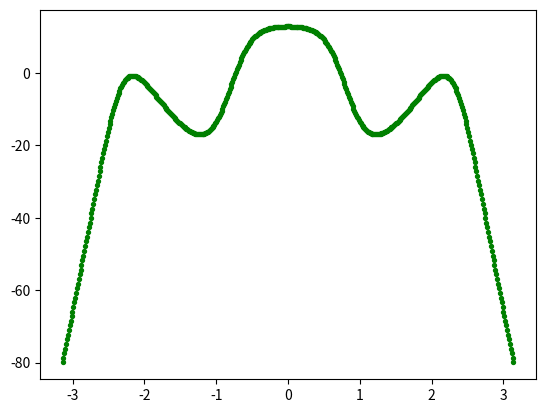
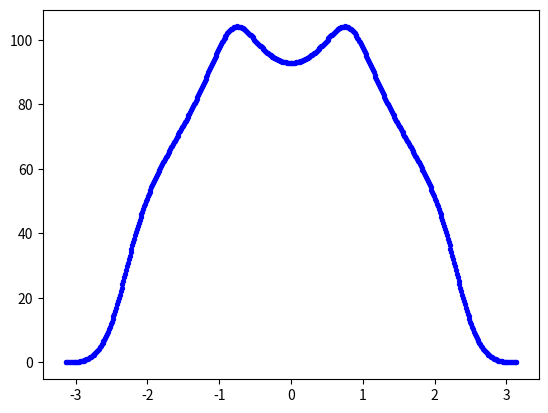
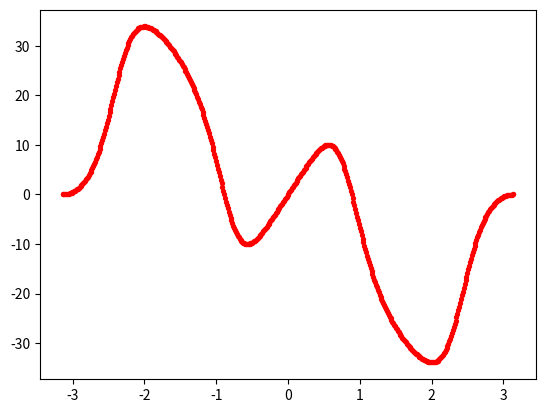

These charts were generated, in order, by the following Python code: (Note: this script raises an exception after producing the figures.)
from math import sin, cos, sqrt, tan, factorial, pi, atan2
import numpy as np
import matplotlib.pyplot as plt

mu1 = -0.7084 - 0.7055j
mu2 = 0.7084 - 0.7055j
sigma_inf = 40
a = 36.15 / 2
r = 15


def f1_11(k, theta):
    return (mu2**2 * mu1 ** (((-1) ** (k + 1) + 1) / 2) * (cos(theta) + mu2 * sin(theta)) ** (k / 2 - 1) - mu1 ** 2 * mu2 ** (((-1) ** (k + 1) + 1) / 2) *
            (cos(theta) + mu1 * sin(theta)) ** (
                    k / 2 - 1)) * 1j ** ((k + 1) ** 2) / (mu1 - mu2) * 2


def f1_12(k, theta):
    return (-mu2 * mu1 ** (((-1) ** (k + 1) + 1) / 2) * (cos(theta)
                                                         + mu2 * sin(theta)) ** (
                    k / 2 - 1) + mu1 * mu2 ** (((-1) ** (k + 1) + 1) / 2) *
            (cos(theta) + mu1 * sin(theta)) ** (
                    k / 2 - 1)) * 1j ** ((k + 1) ** 2) / (mu1 - mu2) * 2


def f1_22(k, theta):
    return (mu1 ** (((-1) ** (k + 1) + 1) / 2) * (cos(theta)
                                                  + mu2 * sin(theta)) ** (
                    k / 2 - 1) - mu2 ** (((-1) ** (k + 1) + 1) / 2) *
            (cos(theta) + mu1 * sin(theta)) ** (
                    k / 2 - 1)) * 1j ** ((k + 1) ** 2) / (mu1 - mu2) * 2

def coef_A(k, thet = pi/2):
    if k == 1:
        return sqrt(2*a)/4 * sigma_inf *sin(thet)**2
    elif k == 2:
        return sigma_inf * (cos(thet) ** 2 + ((mu1*mu2).real*sin(thet)**2) + (mu1+mu2).real)/2/(mu1+mu2).imag
    elif k == 3:
        return 3/8 / sqrt(2*a)*sigma_inf*sin(thet)**2
    elif (k % 2 == 0) and (k > 2) :
        return 0
    else:
        n = int((k-3)/2)
        return (-1)**(n+1)*sigma_inf * sin(thet)**2*(-4*factorial(2*n-1)/factorial(2*n)+factorial(2*n+1)/factorial(2*n+2))/(8*(2*a)**(n+1/2))
def sigma11(num_terms, theta):
    res_sum = 0
    for k in range(1, num_terms+1):
        res_sum += coef_A(k)*r**(k/2-1)*f1_11(k, theta)
    return 2 * res_sum.real
def sigma22(num_terms, theta):
    res_sum = 0
    for k in range(1, num_terms + 1):
        res_sum += coef_A(k) * r ** (k / 2 - 1) * f1_22(k, theta)
    return 2 * res_sum.real
def sigma12(num_terms, theta):
    res_sum = 0
    for k in range(1, num_terms + 1):
        res_sum += coef_A(k) * r ** (k / 2 - 1) * f1_12(k, theta)
    return 2 * res_sum.real

angles = np.linspace(-np.pi, np.pi, 500)
num_terms1 = 25
fig11, ax11 = plt.subplots()
ax11.scatter(angles, [sigma11(num_terms1, angle_i) for angle_i in angles], s=8, color='green')
fig22, ax22 = plt.subplots()
ax22.scatter(angles, [sigma22(num_terms1, angle_i) for angle_i in angles], s=8, color='blue')
fig12, ax12 = plt.subplots()
ax12.scatter(angles, [sigma12(num_terms1, angle_i) for angle_i in angles], s=8, color='red')



x_with_shift = []
y_with_shift = []
sigma11_=[]
sigma12_=[]
sigma22_=[]
countline=1
with open('123') as f:
    for line in f:
        if countline > 9:
            data = list(map(float, line.split()))
            x_with_shift.append(data[0]-198)
            y_with_shift.append(data[1]-182)
            sigma11_.append(data[2]/10**4)
            sigma22_.append(data[3] / 10 ** 4)
            sigma12_.append(data[4] / 10 ** 4)
        countline = countline + 1
angle = []
for i in range(len(x_with_shift)):
    angle.append(atan2(y_with_shift[i], x_with_shift[i]))


ax11.scatter(angle, sigma11_, s=8, color='green')


ax22.scatter(angle, sigma22_, s=8, color='blue')


ax12.scatter(angle, sigma12_, s=8, color='red')

plt.show()
